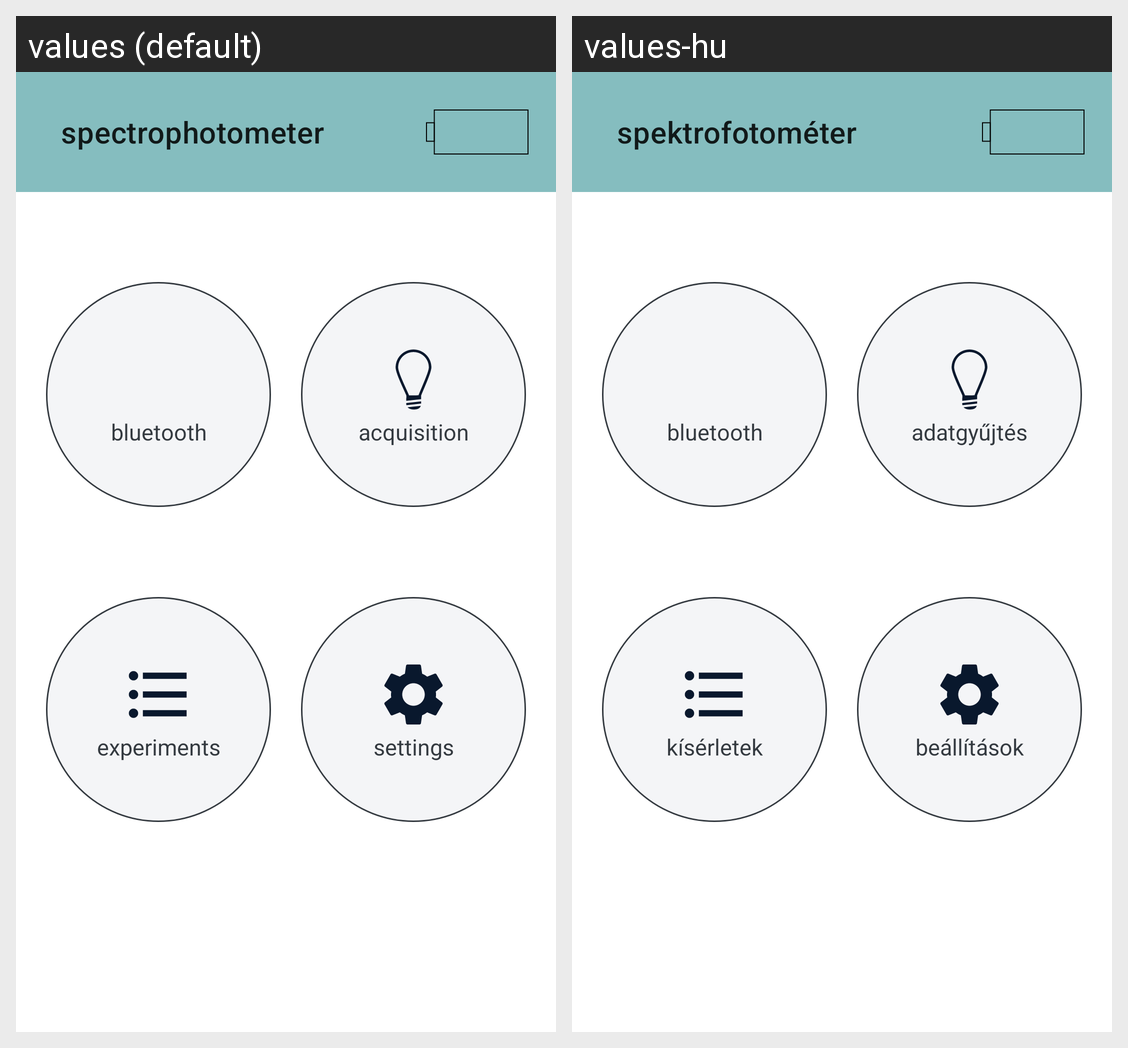

The Android screen above is rendered under two locales of the same app. Produce the string resources it draws, with the default and per-locale values.
Android screen res/layout/activity_main.xml rendered under 2 locales, left to right: values (default), values-hu. Device: Nexus 5 (rendered at 1080×1920; each locale shown at half size, 540×960, under a caption strip naming it); theme AppTheme.
Strings drawn on this screen, with the default value and each locale's value (text and hints the layout hard-codes, and strings that could not be matched under every locale, appear in the picture but are not listed):

app_name
  values: spectrophotometer
  values-hu: spektrofotométer

btn_bluetooth
  values: bluetooth
  values-hu: bluetooth

btn_acquisition
  values: acquisition
  values-hu: adatgyűjtés

btn_experiments
  values: experiments
  values-hu: kísérletek

btn_settings
  values: settings
  values-hu: beállítások
